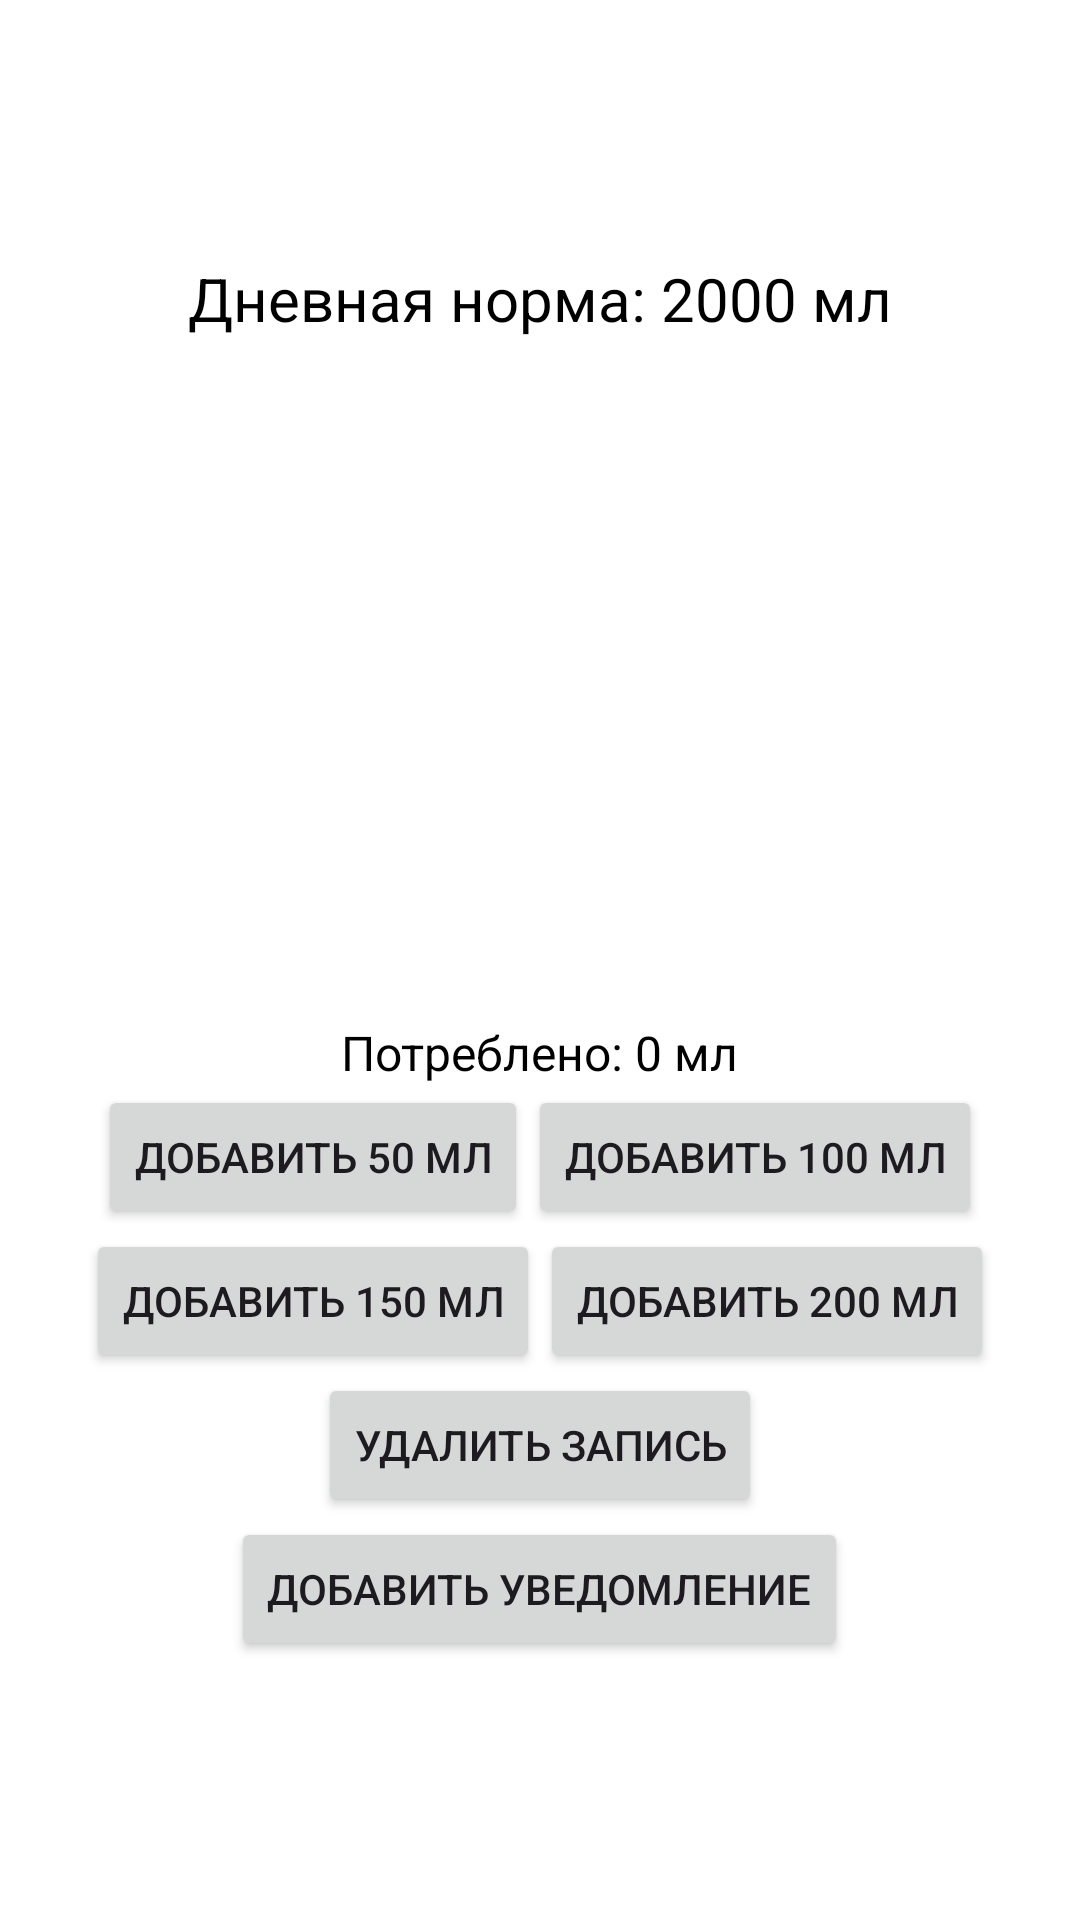

The Android layout XML behind this screen, and the referenced resources:
<!-- AndroidManifest.xml: application theme Theme.BodyBoost -->
<!-- res/layout/activity_water.xml -->
<LinearLayout xmlns:android="http://schemas.android.com/apk/res/android"
    xmlns:tools="http://schemas.android.com/tools"
    android:layout_width="match_parent"
    android:layout_height="match_parent"
    android:background="@color/white"
    android:gravity="center"
    android:orientation="vertical">

    <TextView
        android:id="@+id/tvDailyGoal"
        android:layout_width="wrap_content"
        android:layout_height="wrap_content"
        android:text="Дневная норма: 2000 мл"
        android:textColor="@color/black"
        android:textSize="20sp"/>

    <ProgressBar
        android:id="@+id/progressBar"
        style="?android:attr/progressBarStyleHorizontal"
        android:layout_width="200dp"
        android:layout_height="200dp"
        android:max="2000"
        android:progress="0"
        android:progressDrawable="@drawable/circular_progress_bar" />


    <TextView
        android:id="@+id/tvPercentage"
        android:layout_width="wrap_content"
        android:layout_height="wrap_content"
        android:textColor="@android:color/black"
        android:layout_marginTop="8dp"/>



    <TextView
        android:id="@+id/tvConsumedWater"
        android:layout_width="wrap_content"
        android:layout_height="wrap_content"
        android:text="Потреблено: 0 мл"
        android:textSize="16sp"
        android:textColor="@color/black" />

    <LinearLayout
        android:layout_width="wrap_content"
        android:layout_height="wrap_content"
        android:orientation="horizontal">

        <Button
            android:id="@+id/btnAdd50ml"
            android:layout_width="wrap_content"
            android:layout_height="wrap_content"
            android:text="Добавить 50 мл" />

        <Button
            android:id="@+id/btnAdd100ml"
            android:layout_width="wrap_content"
            android:layout_height="wrap_content"
            android:text="Добавить 100 мл" />
    </LinearLayout>

    <LinearLayout
        android:layout_width="wrap_content"
        android:layout_height="wrap_content"
        android:orientation="horizontal">

        <Button
            android:id="@+id/btnAdd150ml"
            android:layout_width="wrap_content"
            android:layout_height="wrap_content"
            android:text="Добавить 150 мл" />

        <Button
            android:id="@+id/btnAdd200ml"
            android:layout_width="wrap_content"
            android:layout_height="wrap_content"
            android:text="Добавить 200 мл" />
    </LinearLayout>

    <Button
        android:id="@+id/btnDeleteEntry"
        android:layout_width="wrap_content"
        android:layout_height="wrap_content"
        android:text="Удалить запись" />

    <Button
        android:id="@+id/btnSetReminder"
        android:layout_width="wrap_content"
        android:layout_height="wrap_content"
        android:text="Добавить уведомление" />

    <androidx.cardview.widget.CardView
        android:id="@+id/reminderCard"
        android:layout_width="match_parent"
        android:layout_height="wrap_content"
        android:layout_marginTop="16dp"
        android:visibility="gone">

        <LinearLayout
            android:layout_width="match_parent"
            android:layout_height="wrap_content"
            android:orientation="vertical"
            android:padding="16dp">

            <TextView
                android:layout_width="wrap_content"
                android:layout_height="wrap_content"
                android:text="Напоминание о питье воды"
                android:textSize="18sp"
                android:textStyle="bold" />

            <RadioGroup
                android:id="@+id/radioGroup"
                android:layout_width="match_parent"
                android:layout_height="wrap_content"
                android:orientation="vertical">

                <RadioButton
                    android:id="@+id/radioButton30min"
                    android:layout_width="wrap_content"
                    android:layout_height="wrap_content"
                    android:text="Каждые 30 минут" />

                <RadioButton
                    android:id="@+id/radioButton1hour"
                    android:layout_width="wrap_content"
                    android:layout_height="wrap_content"
                    android:text="Каждый час" />

                <RadioButton
                    android:id="@+id/radioButton2hours"
                    android:layout_width="wrap_content"
                    android:layout_height="wrap_content"
                    android:text="Каждые 2 часа" />

            </RadioGroup>

            <Button
                android:id="@+id/btnSetReminder1"
                android:layout_width="wrap_content"
                android:layout_height="wrap_content"
                android:text="Установить напоминание" />

        </LinearLayout>
    </androidx.cardview.widget.CardView>

</LinearLayout>
<!-- resources referenced by this layout -->
<resources>
  <style name="Theme.BodyBoost" parent="Base.Theme.BodyBoost" />
  <style name="Base.Theme.BodyBoost" parent="Theme.Material3.DayNight.NoActionBar">
  
          <item name="colorPrimary">@color/primary_color</item>
          <item name="colorPrimaryVariant">@color/primary_color</item>
          <item name="colorOnPrimary">@color/white</item>
          
          <item name="colorSecondary">@color/teal_200</item>
          <item name="colorSecondaryVariant">@color/teal_700</item>
          <item name="colorOnSecondary">@color/black</item>
          
          <item name="android:statusBarColor">?attr/colorPrimaryVariant</item>
  
          <item name="android:forceDarkAllowed" tools:targetApi="Q">false</item>
  
          
      </style>
  <!-- not gathered from this repository: default colours our renderer supplied (Android Studio template values) -->
  <color name="teal_200">#FF03DAC5</color>
  <color name="teal_700">#FF018786</color>
  <color name="black">#FF000000</color>
  <color name="white">#FFFFFFFF</color>
</resources>
